Run: headless pygame with SDL's dummy video driver; simulated clock (each Clock.tick advances the game by its frame time, no real sleeping); random seed 0; keys injected as events and as key.get_pressed() state; mouse plan: one left click at the window centre at the start of phase 2, then a move to the lower-right quarter at the start of phase 3.
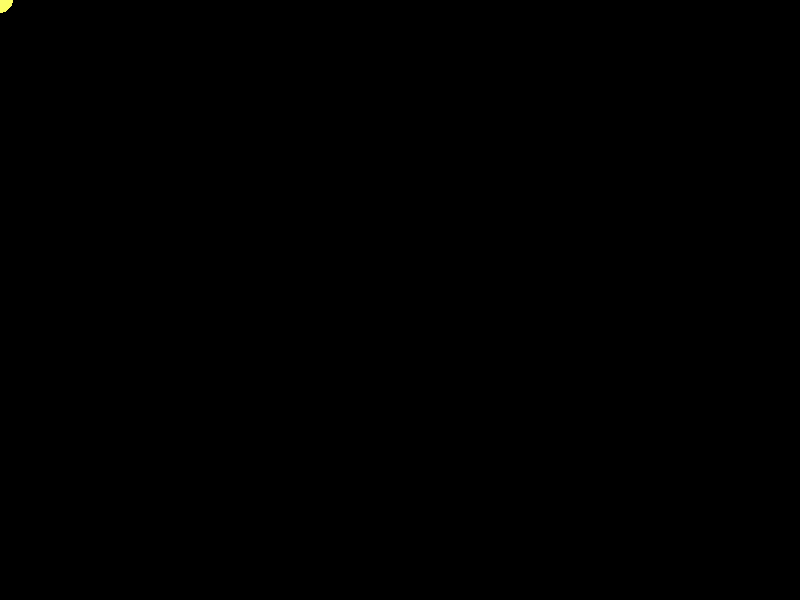
Frame 1 of 4 · flips 1–60 · no input
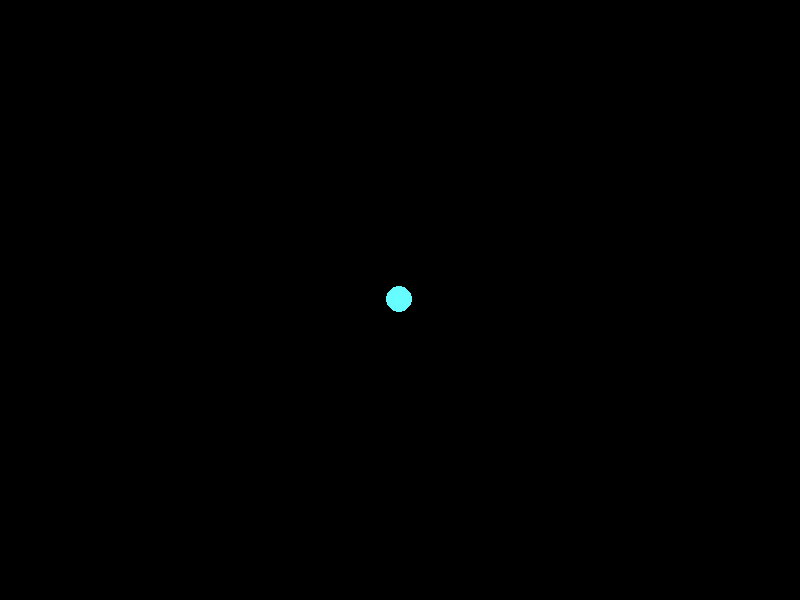
Frame 2 of 4 · flips 61–180 · clicked the window centre · tapped SPACE, RETURN · held RIGHT (→), D
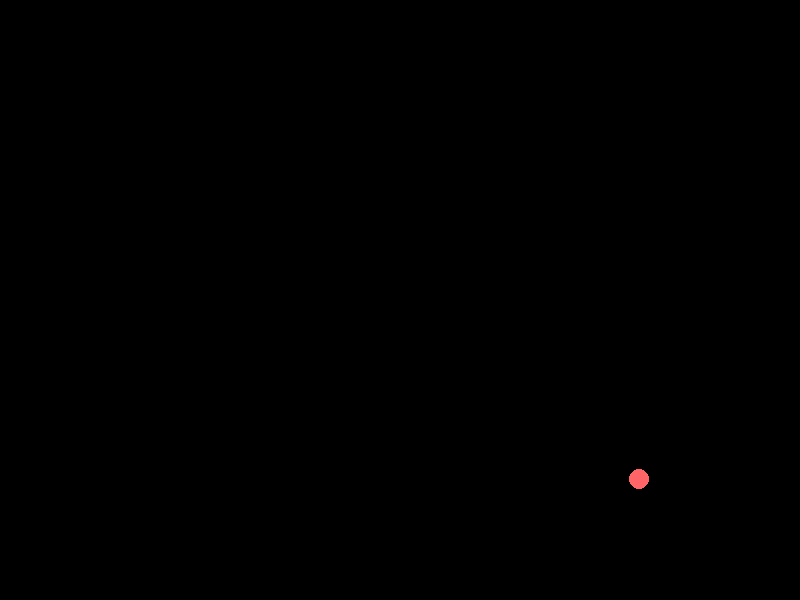
Frame 3 of 4 · flips 181–300 · moved the mouse to the lower-right quarter · held DOWN (↓), S
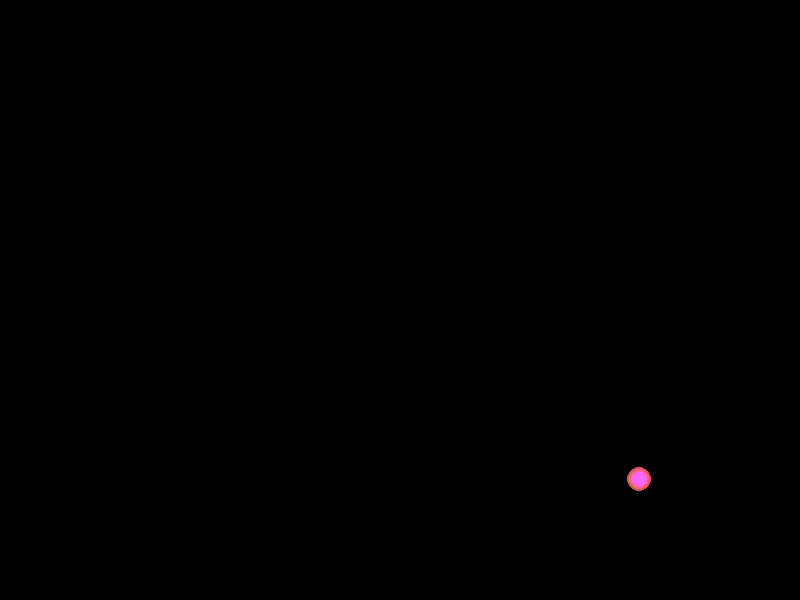
Frame 4 of 4 · flips 301–420 · held LEFT (←), A, UP (↑), W

The pygame program that drew these frames:

import pygame
import random
import sys

# Initialize Pygame
pygame.init()

# Set up display
WIDTH, HEIGHT = 800, 600
screen = pygame.display.set_mode((WIDTH, HEIGHT))
pygame.display.set_caption("Color Trail Cursor 🎨")

# Clock
clock = pygame.time.Clock()

# Particle class
class Particle:
    def __init__(self, pos):
        self.x, self.y = pos
        self.radius = random.randint(5, 15)
        self.color = random.choice([
            (255, 100, 100),  # red
            (100, 255, 100),  # green
            (100, 100, 255),  # blue
            (255, 255, 100),  # yellow
            (255, 100, 255),  # magenta
            (100, 255, 255),  # cyan
        ])
        self.alpha = 255
        self.surf = pygame.Surface((self.radius*2, self.radius*2), pygame.SRCALPHA)
    
    def update(self):
        self.alpha -= 5
        self.radius -= 0.3
        if self.radius < 0: self.radius = 0
        self.surf.fill((0, 0, 0, 0))
        pygame.draw.circle(self.surf, (*self.color, self.alpha), (self.radius, self.radius), int(self.radius))
    
    def draw(self, target):
        target.blit(self.surf, (self.x - self.radius, self.y - self.radius))

particles = []

# Main loop
while True:
    screen.fill((0, 0, 0))  # black background

    for event in pygame.event.get():
        if event.type == pygame.QUIT:
            pygame.quit()
            sys.exit()

    # Get mouse position
    mouse_pos = pygame.mouse.get_pos()

    # Add new particle
    particles.append(Particle(mouse_pos))

    # Update and draw particles
    for p in particles[:]:
        p.update()
        p.draw(screen)
        if p.alpha <= 0:
            particles.remove(p)

    pygame.display.update()
    clock.tick(60)
